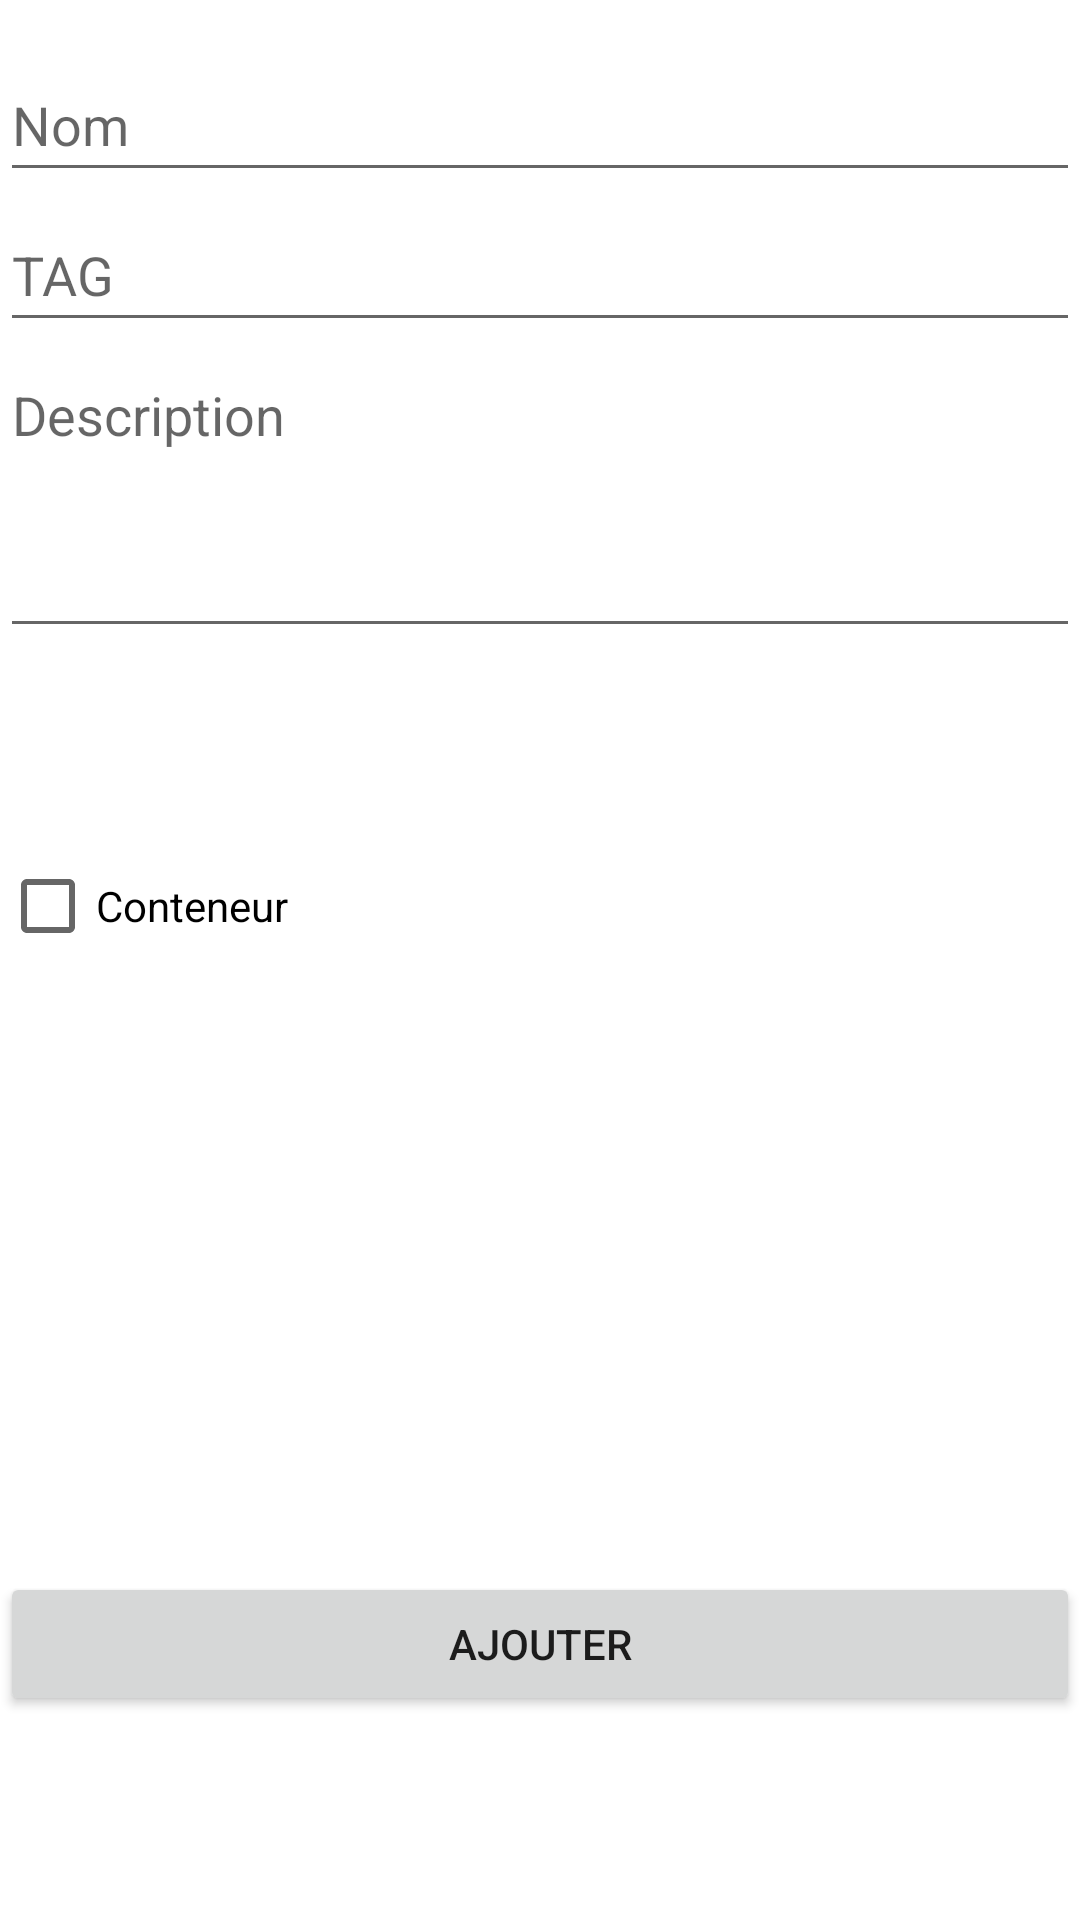

Layout XML and referenced resources for this Android screen:
<!-- AndroidManifest.xml: application theme Theme.MainApp -->
<!-- res/layout/add_object.xml -->
<?xml version="1.0" encoding="utf-8"?>
<androidx.constraintlayout.widget.ConstraintLayout xmlns:android="http://schemas.android.com/apk/res/android"
    xmlns:app="http://schemas.android.com/apk/res-auto"
    xmlns:tools="http://schemas.android.com/tools"
    android:layout_width="match_parent"
    android:layout_height="match_parent"
    tools:context=".MainActivity">


    <EditText
        android:id="@+id/add_object_name"
        android:layout_width="match_parent"
        android:layout_height="wrap_content"
        android:layout_marginTop="150dp"
        android:hint="Nom"
        android:inputType="textPersonName"
        android:minHeight="48dp"
        app:layout_constraintBottom_toTopOf="@id/add_object_description"
        app:layout_constraintEnd_toEndOf="parent"
        app:layout_constraintHorizontal_bias="0.0"
        app:layout_constraintStart_toStartOf="parent"
        app:layout_constraintTop_toTopOf="parent" />

    <EditText
        android:id="@+id/add_object_tag"
        android:layout_width="match_parent"
        android:layout_height="wrap_content"
        android:ems="10"
        android:hint="TAG"
        android:minHeight="48dp"
        app:layout_constraintBottom_toTopOf="@+id/add_object_description"
        app:layout_constraintEnd_toEndOf="@+id/add_object_name"
        app:layout_constraintStart_toStartOf="@+id/add_object_name"
        app:layout_constraintTop_toBottomOf="@+id/add_object_name" />

    <EditText
        android:id="@+id/add_object_description"
        android:layout_width="match_parent"
        android:layout_height="100dp"
        android:layout_marginTop="52dp"
        android:layout_marginBottom="558dp"
        android:ems="10"
        android:gravity="start|top"
        android:hint="Description"
        android:inputType="textMultiLine"
        app:layout_constraintBottom_toBottomOf="parent"
        app:layout_constraintEnd_toEndOf="parent"
        app:layout_constraintHorizontal_bias="0.0"
        app:layout_constraintStart_toStartOf="parent"
        app:layout_constraintTop_toBottomOf="@id/add_object_name" />

    <Button
        android:id="@+id/add_object_buttonAdd"
        android:layout_width="match_parent"
        android:layout_height="wrap_content"
        android:layout_marginTop="308dp"
        android:text="ajouter"
        app:layout_constraintEnd_toEndOf="parent"
        app:layout_constraintStart_toStartOf="parent"
        app:layout_constraintTop_toBottomOf="@id/add_object_description" />

    <CheckBox
        android:id="@+id/add_object_checkBox"
        android:layout_width="match_parent"
        android:layout_height="wrap_content"
        android:text="Conteneur"
        app:layout_constraintBottom_toTopOf="@+id/add_object_buttonAdd"
        app:layout_constraintEnd_toEndOf="parent"
        app:layout_constraintHorizontal_bias="0.318"
        app:layout_constraintStart_toStartOf="parent"
        app:layout_constraintTop_toBottomOf="@+id/add_object_description"
        app:layout_constraintVertical_bias="0.238" />

</androidx.constraintlayout.widget.ConstraintLayout>
<!-- resources referenced by this layout -->
<resources>
  <style name="Theme.MainApp" parent="Theme.MaterialComponents.DayNight.DarkActionBar">
          
          <item name="colorPrimary">#0D26B1</item>
          <item name="colorPrimaryVariant">@color/purple_700</item>
          <item name="colorOnPrimary">@color/white</item>
          
          <item name="colorSecondary">#2231AF</item>
          <item name="colorSecondaryVariant">@color/teal_700</item>
          <item name="colorOnSecondary">@color/black</item>
          
          <item name="android:statusBarColor" tools:targetApi="l">?attr/colorPrimaryVariant</item>
          
      </style>
  <color name="purple_700">#FF3700B3</color>
  <color name="white">#FFFFFFFF</color>
  <color name="teal_700">#FF018786</color>
  <color name="black">#FF000000</color>
</resources>
